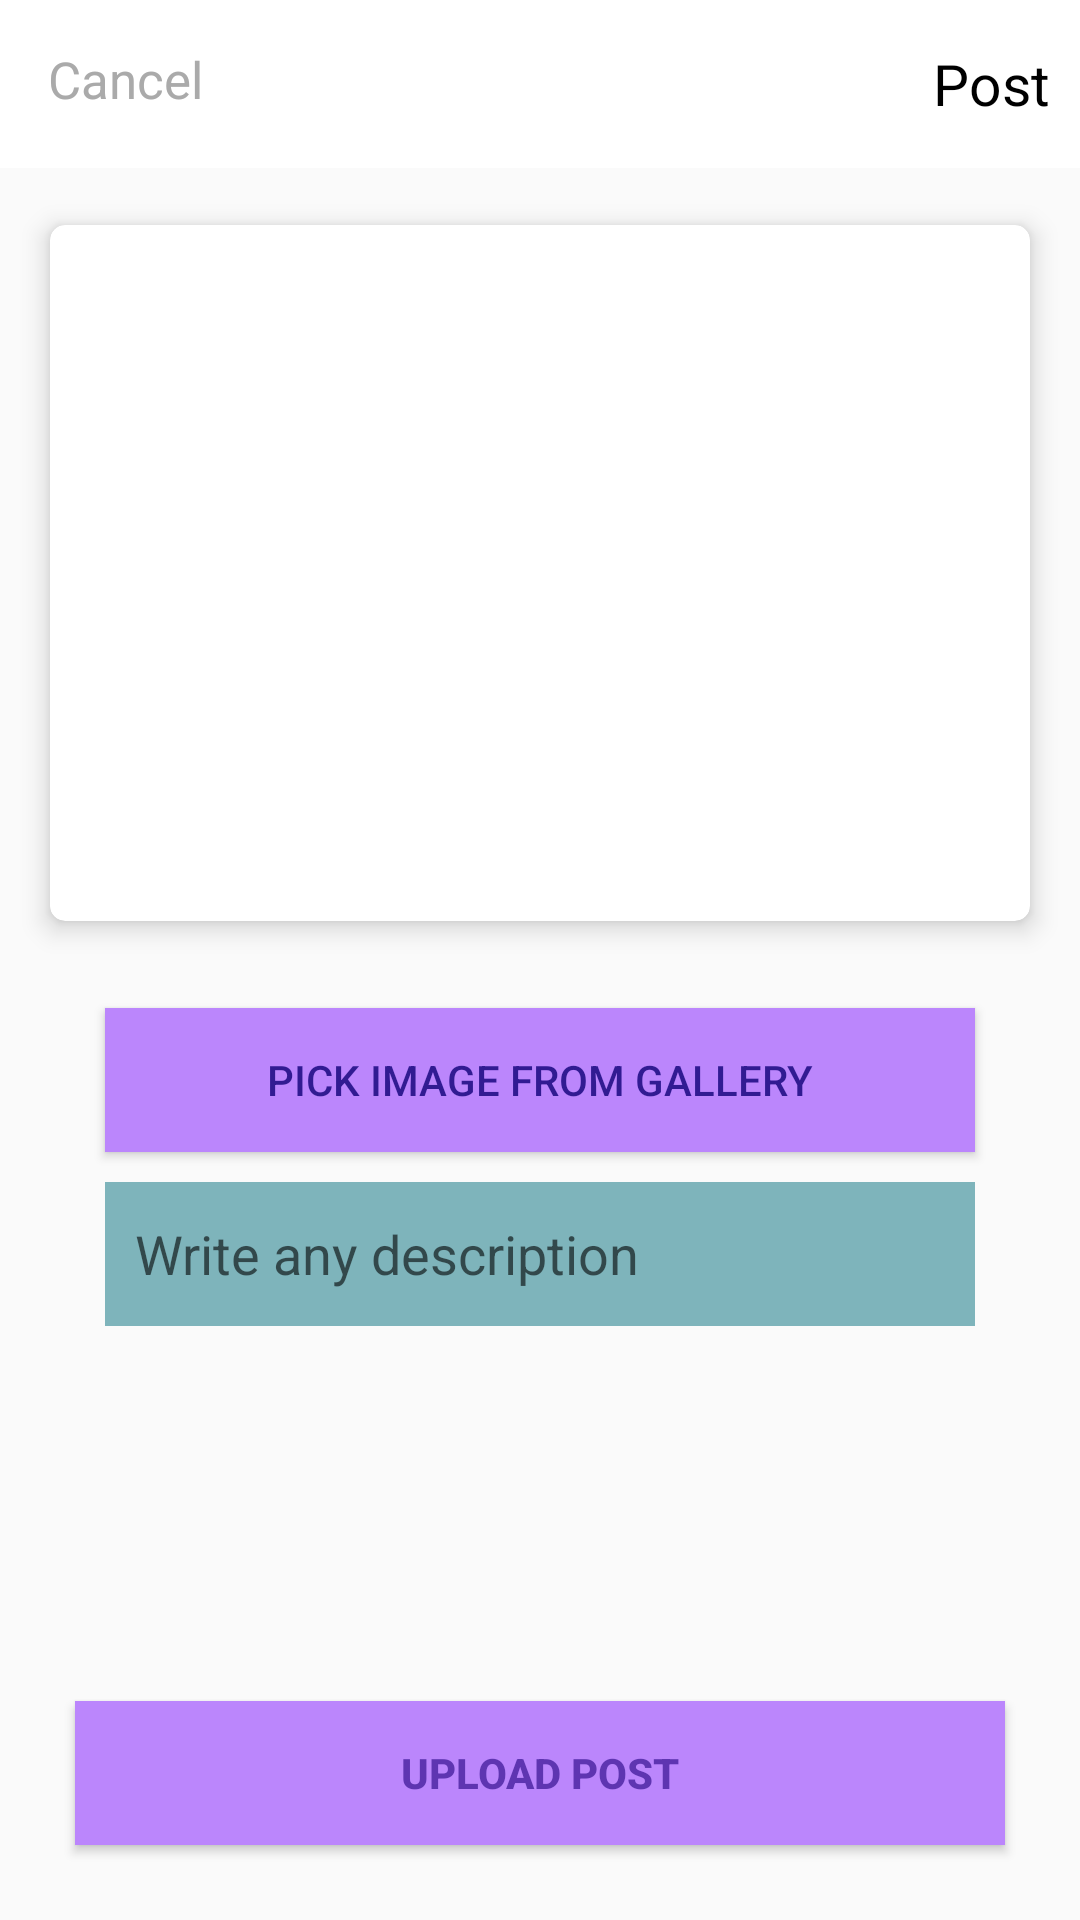

The Android layout XML behind this screen, and the referenced resources:
<!-- AndroidManifest.xml: application theme Theme.Pickpacklogin -->
<!-- res/layout/activity_add_post.xml -->
<?xml version="1.0" encoding="utf-8"?>
<RelativeLayout xmlns:android="http://schemas.android.com/apk/res/android"
    xmlns:app="http://schemas.android.com/apk/res-auto"
    xmlns:tools="http://schemas.android.com/tools"
    android:layout_width="match_parent"
    android:layout_height="match_parent"
    tools:context=".AddPostActivity">

    <com.google.android.material.appbar.AppBarLayout
        android:layout_width="match_parent"
        android:layout_height="wrap_content"
        android:id="@+id/appbar">

        <androidx.appcompat.widget.Toolbar
            android:layout_width="match_parent"
            android:layout_height="?actionBarSize"
            android:background="@android:color/white"
            android:id="@+id/toolbar">

            <RelativeLayout
                android:layout_width="match_parent"
                android:layout_height="wrap_content">

                <TextView
                    android:layout_width="wrap_content"
                    android:layout_height="wrap_content"
                    android:text="Cancel"
                    android:textSize="17sp"
                    android:textColor="@android:color/darker_gray"
                    android:id="@+id/cancel_post"/>

                <TextView
                    android:layout_width="wrap_content"
                    android:layout_height="wrap_content"
                    android:text="Post"
                    android:textSize="19sp"
                    android:layout_alignParentEnd="true"
                    android:textColor="@color/black"
                    android:layout_marginEnd="10dp"
                    android:id="@+id/tv_post"/>



            </RelativeLayout>

        </androidx.appcompat.widget.Toolbar>
    </com.google.android.material.appbar.AppBarLayout>

    <androidx.cardview.widget.CardView
        android:layout_width="match_parent"
        android:layout_height="250dp"
        app:cardUseCompatPadding="true"
        app:cardElevation="5dp"
        app:cardCornerRadius="5dp"
        android:id="@+id/cardView"
        android:layout_margin="10dp"
        android:layout_below="@+id/appbar">

        <RelativeLayout
            android:layout_width="match_parent"
            android:layout_height="match_parent">

            <ImageView
                android:layout_width="match_parent"
                android:layout_height="match_parent"
                android:src="@drawable/ic_add"
                android:id="@+id/selected_image"
                android:scaleType="fitXY"/>





        </RelativeLayout>





    </androidx.cardview.widget.CardView>

    <Button
        android:id="@+id/pick_image"
        android:layout_width="match_parent"
        android:layout_height="wrap_content"
        android:layout_below="@+id/cardView"
        android:layout_marginStart="35dp"
        android:layout_marginTop="10dp"
        android:layout_marginEnd="35dp"
        android:background="@color/purple_200"
        android:text="Pick Image from Gallery"
        android:textColor="#311B92" />

    <EditText
        android:id="@+id/description"
        android:layout_width="match_parent"
        android:layout_height="wrap_content"
        android:layout_below="@id/pick_image"
        android:layout_marginStart="35dp"
        android:layout_marginTop="10dp"
        android:layout_marginEnd="35dp"
        android:layout_marginBottom="10dp"
        android:background="@color/white"
        android:hint="Write any description"
        android:inputType="textMultiLine|textCapCharacters"
        android:minHeight="48dp"
        android:padding="10dp" />

    <Button
        android:id="@+id/upload_post"
        android:layout_width="match_parent"
        android:layout_height="wrap_content"
        android:layout_alignParentBottom="true"
        android:layout_margin="25dp"
        android:layout_marginStart="35dp"
        android:layout_marginTop="10dp"
        android:layout_marginEnd="35dp"
        android:background="@color/purple_200"
        android:text="Upload Post"
        android:textColor="#5E35B1"
        android:textStyle="bold" />

</RelativeLayout>
<!-- resources referenced by this layout -->
<resources>
  <color name="black">#FF000000</color>
  <color name="purple_200">#FFBB86FC</color>
  <color name="white">#7EB4BB</color>
  <style name="Theme.Pickpacklogin" parent="Theme.Design.Light.NoActionBar">
          
          <item name="colorPrimary">@color/purple_500</item>
          <item name="colorPrimaryVariant">@color/purple_700</item>
          <item name="colorOnPrimary">@color/white</item>
          
          <item name="colorSecondary">@color/teal_200</item>
          <item name="colorSecondaryVariant">@color/teal_700</item>
          <item name="colorOnSecondary">@color/black</item>
          
          <item name="android:statusBarColor" tools:targetApi="l">?attr/colorPrimaryVariant</item>
          
      </style>
  <color name="purple_500">#454447</color>
  <color name="purple_700">#454447</color>
  <color name="teal_200">#FF03DAC5</color>
  <color name="teal_700">#FF018786</color>
</resources>
